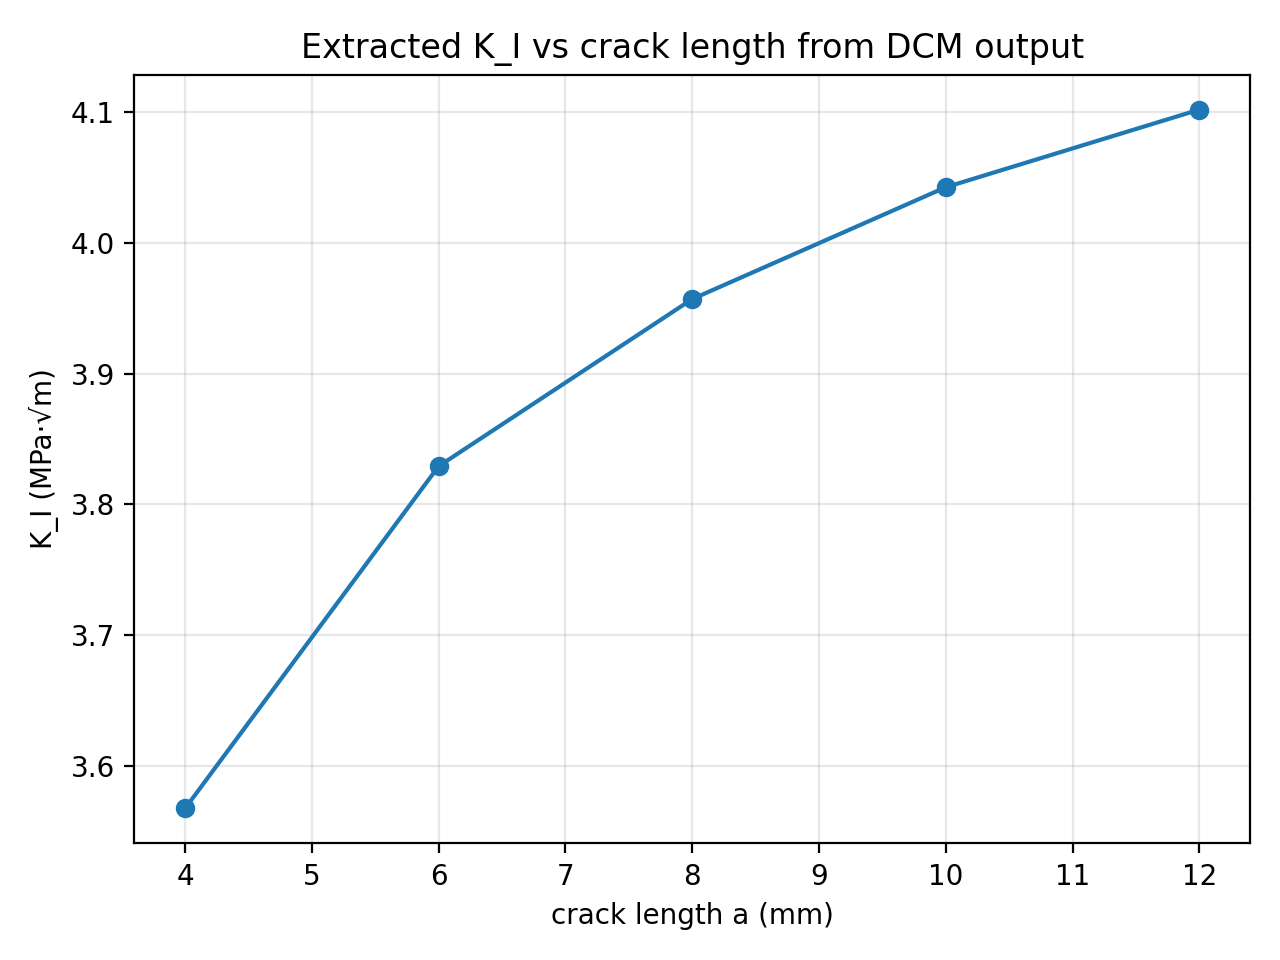

The data file committed next to this chart (first rows):
file, a_mm, KI_Pa_sqrt_m, KI_MPa_sqrt_m
Data/dcm_Crack_Length_4mm_pairs_and_KI.c…, 4.0, 3567326, 3.567
Data/dcm_Crack_Length_6mm_pairs_and_KI.c…, 6.0, 3829184, 3.829
Data/dcm_Crack_Length_8mm_new_pairs_and_…, 8.0, 3957091, 3.957
Data/dcm_Crack_Length_10mm_pairs_and_KI_…, 10.0, 4042661, 4.043
Data/dcm_Crack_Length_12mm_pairs_and_KI_…, 12.0, 4102070, 4.102
